The GitHub repository Purikukung/Project-Y3-1 contains a labelled image folder "USE_T_DATA224" with 3 categories: general trash, glass, hazardous waste. Examples follow, each with its label.

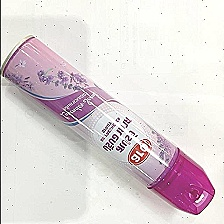
Label: hazardous waste

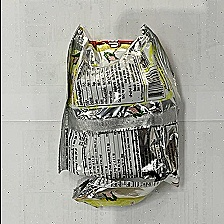
Label: general trash

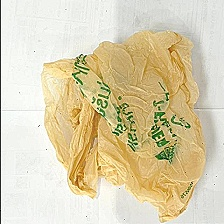
Label: general trash

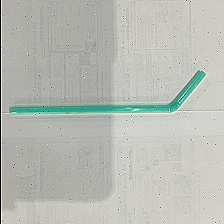
Label: general trash

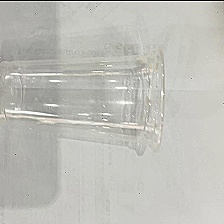
Label: glass

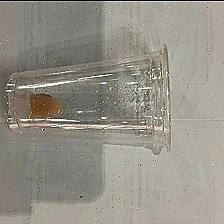
Label: glass
